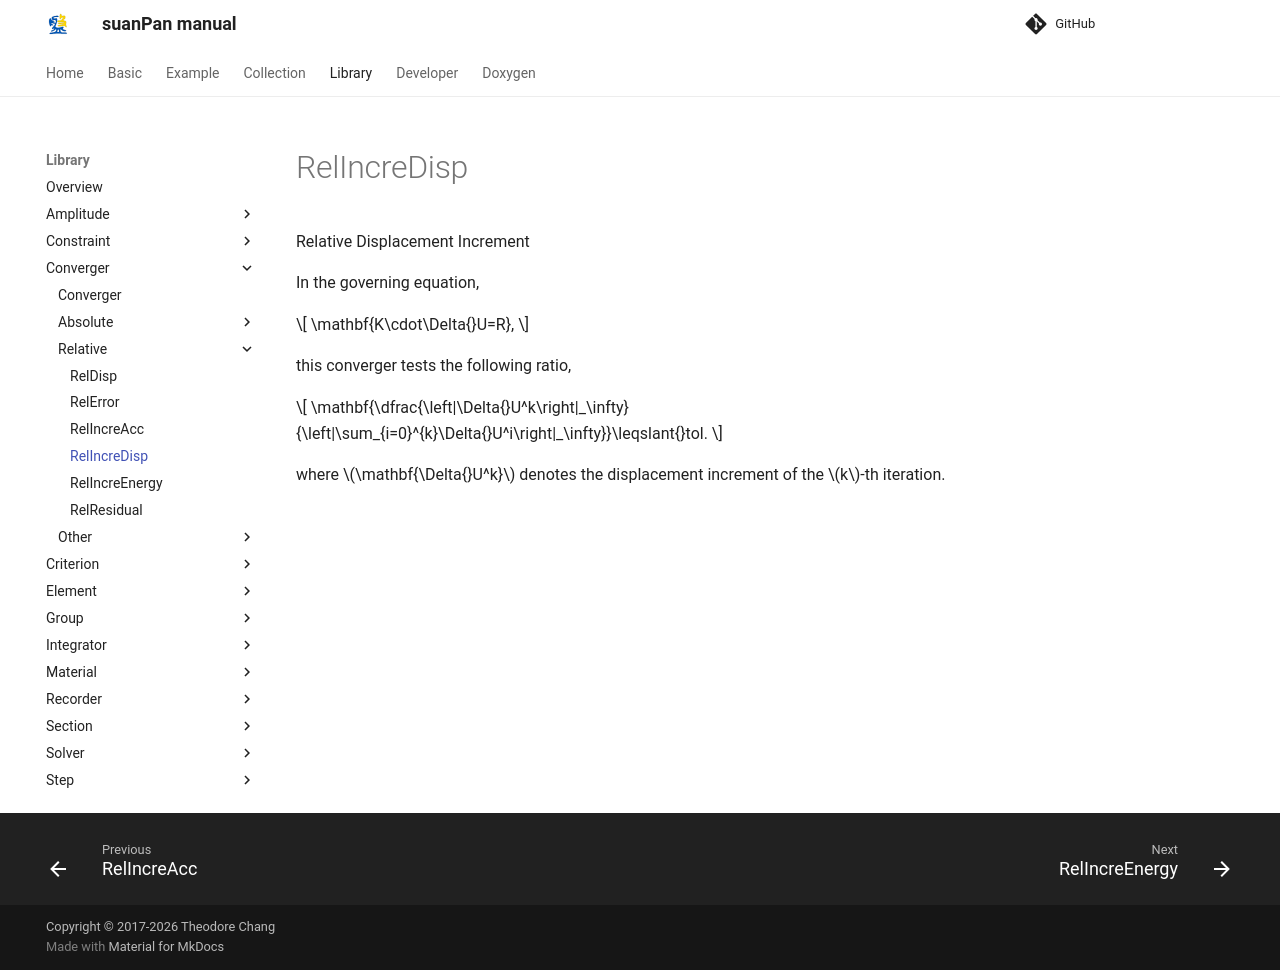

repository: TLCFEM/suanPan-manual · page: 4.4/Library/Converger/Relative/RelIncreDisp/index.html · generator: mkdocs

# RelIncreDisp

Relative Displacement Increment

In the governing equation,

$$
\mathbf{K\cdot\Delta{}U=R},
$$

this converger tests the following ratio,

$$
\mathbf{\dfrac{\left|\Delta{}U^k\right|_\infty}{\left|\sum_{i=0}^{k}\Delta{}U^i\right|_\infty}}\leqslant{}tol.
$$

where $$\mathbf{\Delta{}U^k}$$ denotes the displacement increment of the $$k$$-th iteration.
